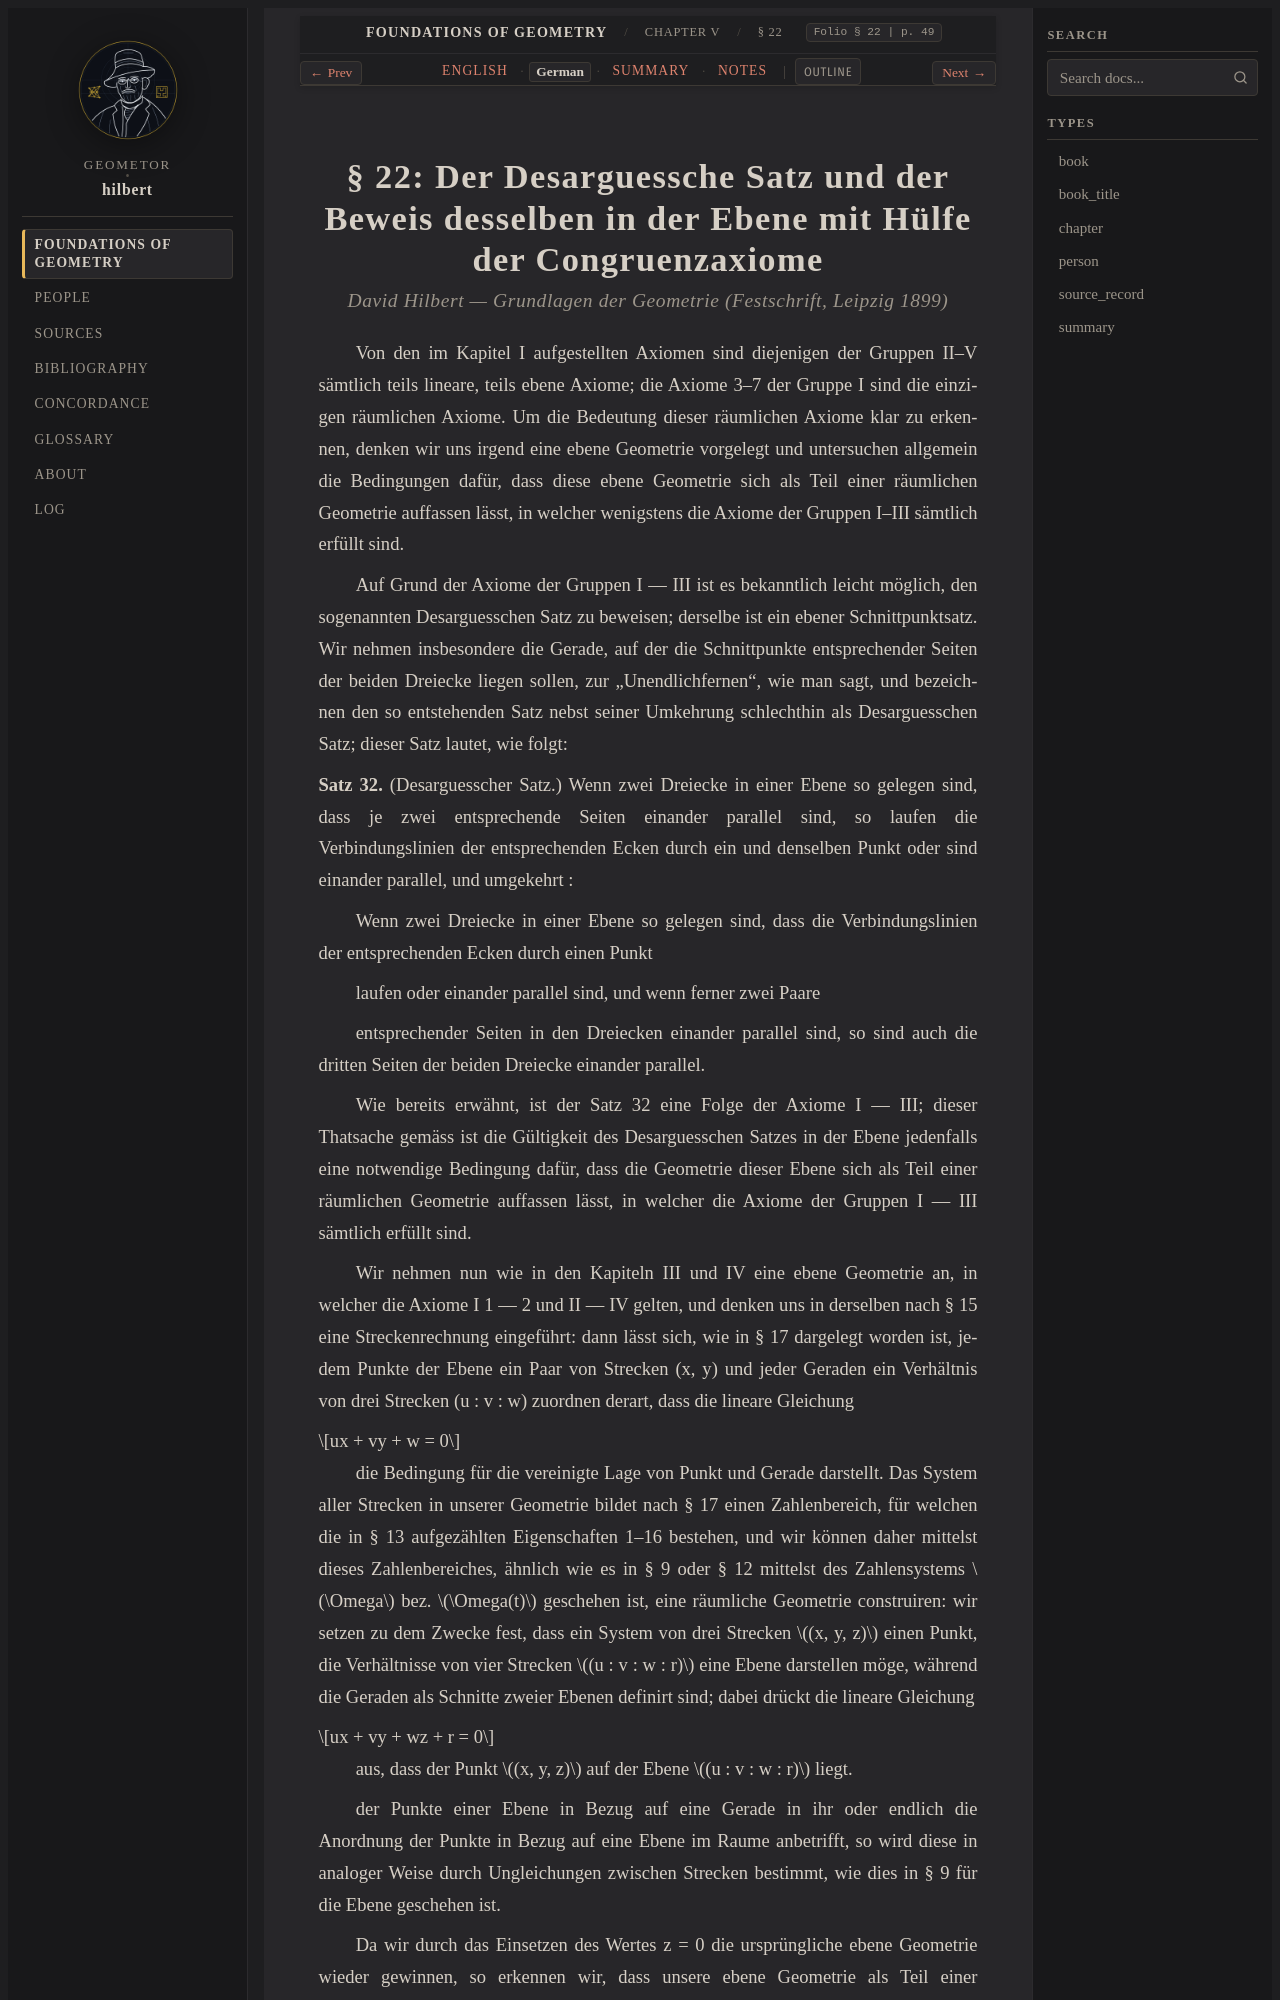

repository: geometor/hilbert · page: grundlagen/chapter_05/sec_22/de.html · generator: sphinx

:layout: book
:canonical_id: § 22
:breadcrumb_title: § 22
:order: 22
:folio: § 22
:tracks: English: index | German: de | Summary: summary | Notes: notes

.. _grundlagen-de-s22:

.. folio:: § 22
   :page: 49
